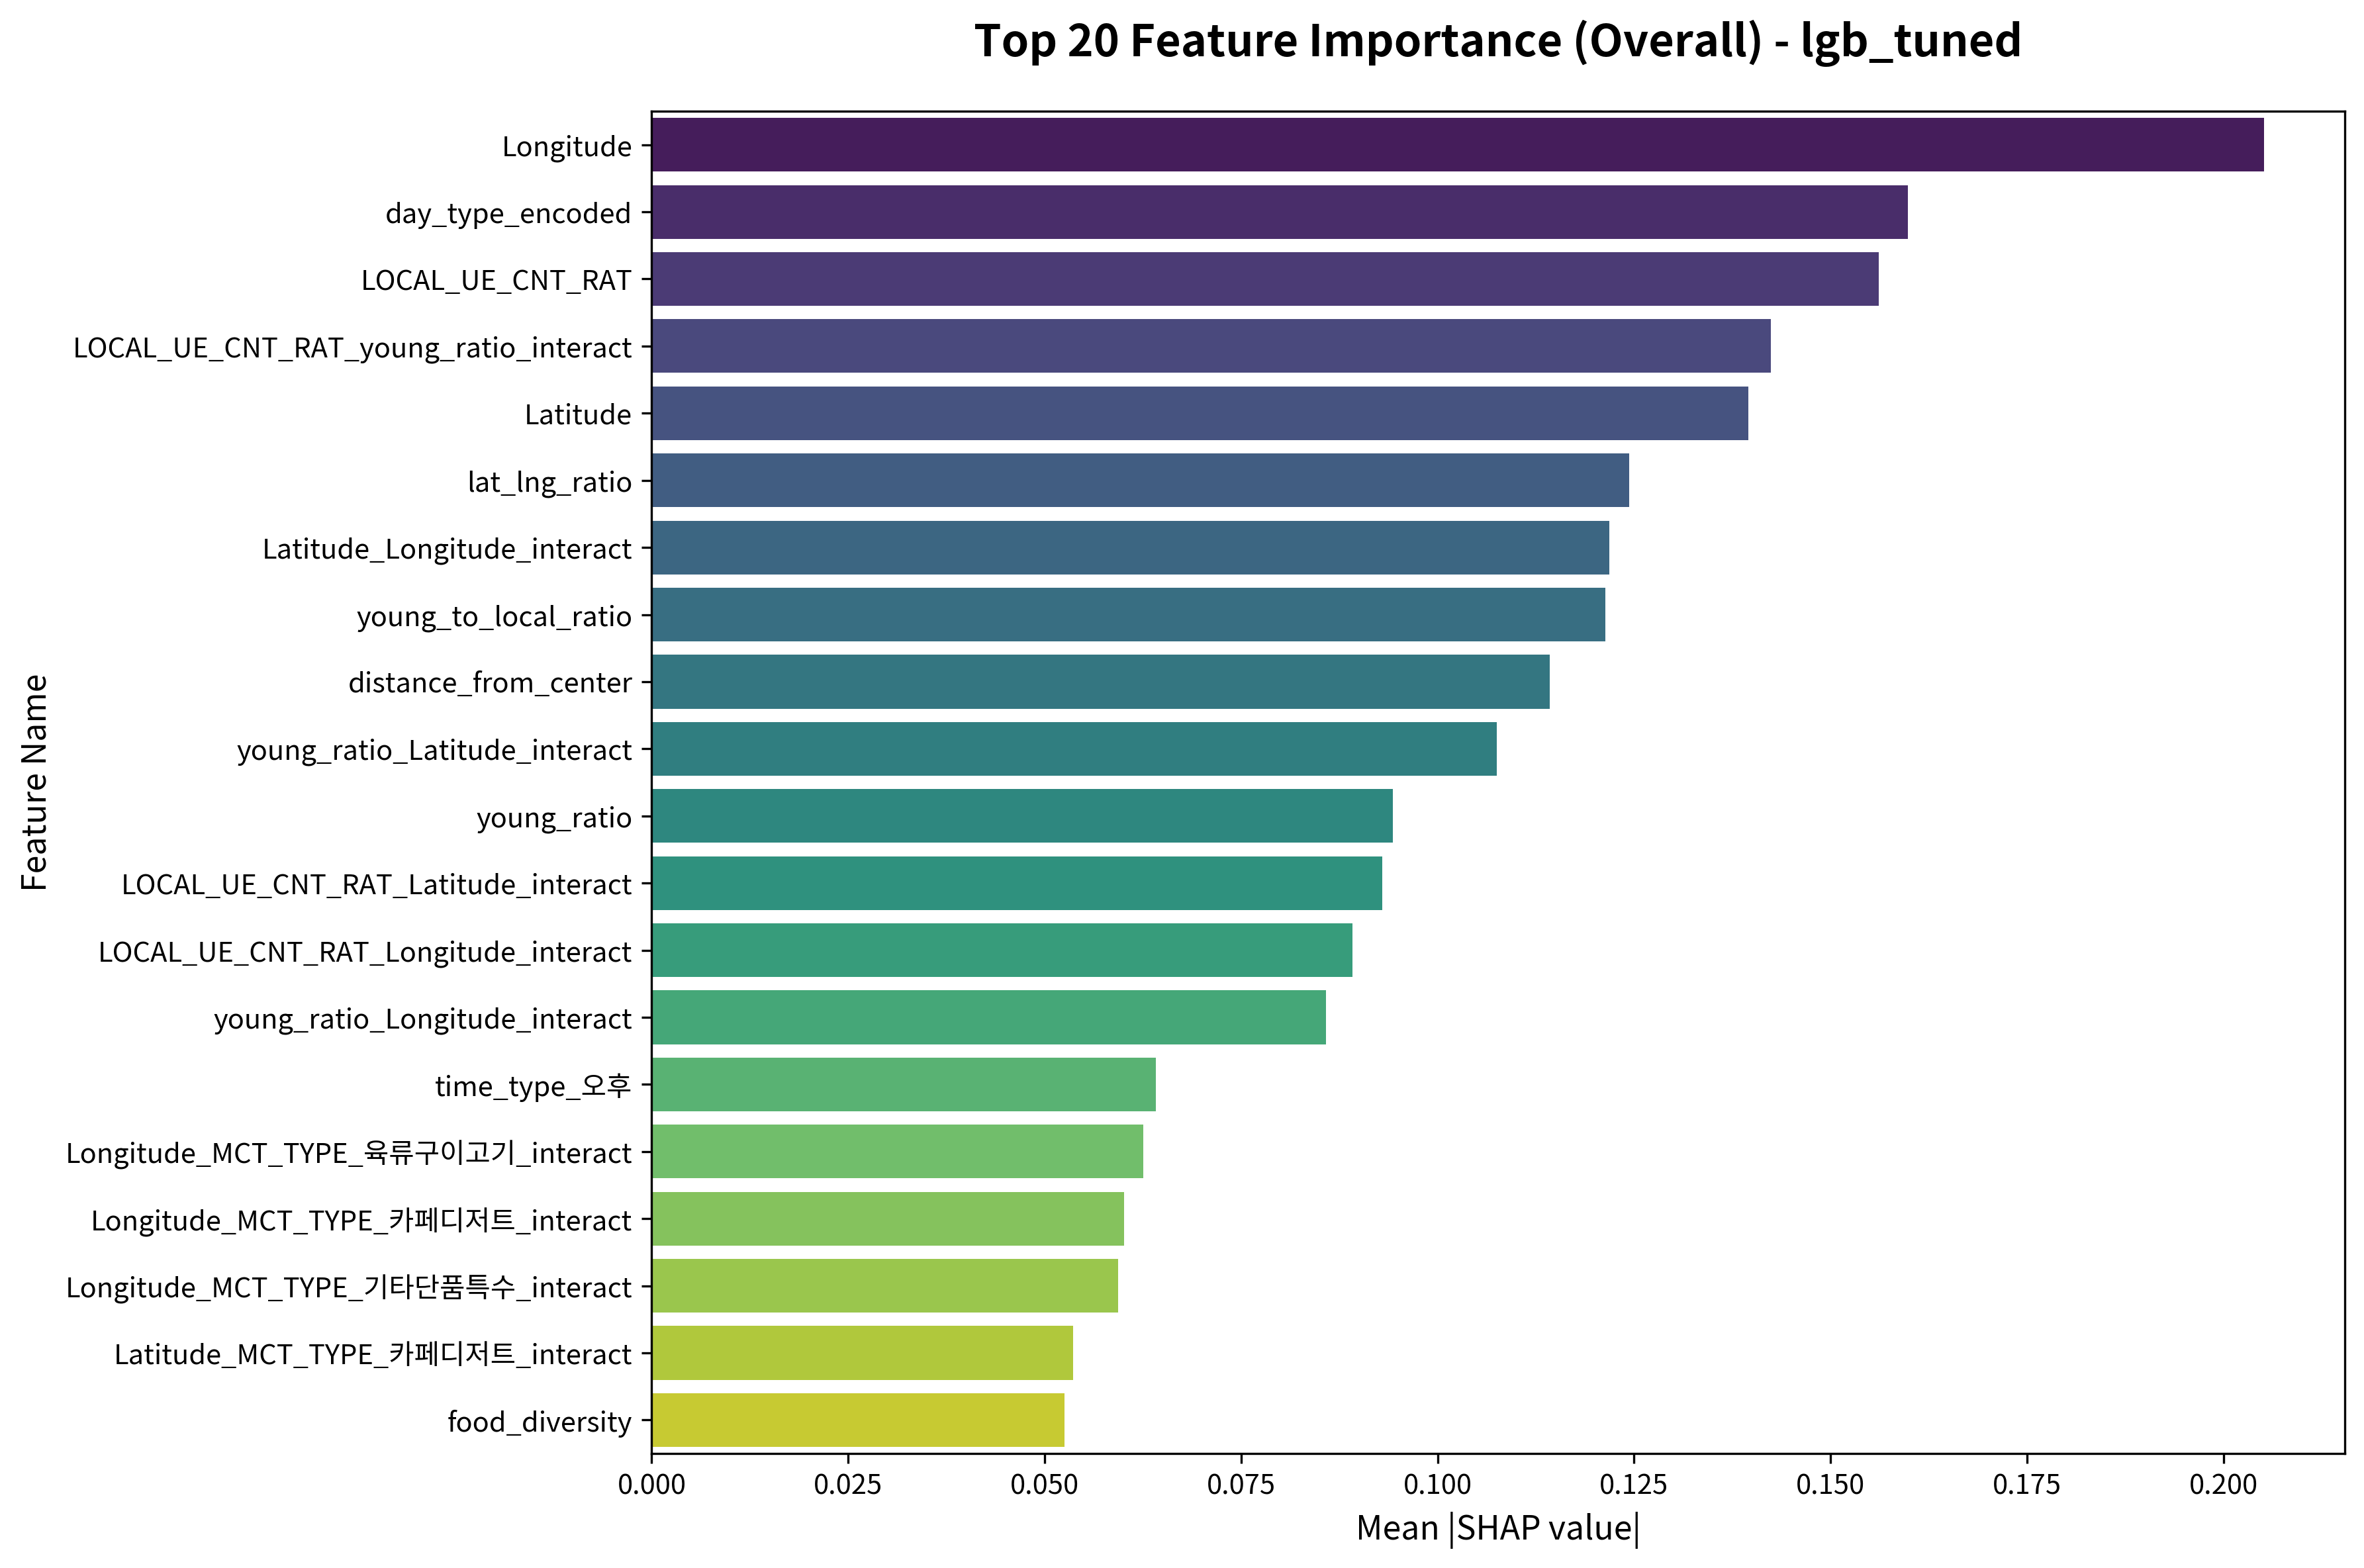

The data file committed next to this chart (first rows):
feature, importance
Longitude, 0.2052
day_type_encoded, 0.1599
LOCAL_UE_CNT_RAT, 0.1561
LOCAL_UE_CNT_RAT_young_ratio_interact, 0.1424
Latitude, 0.1395
lat_lng_ratio, 0.1244
Latitude_Longitude_interact, 0.1219
young_to_local_ratio, 0.1214
distance_from_center, 0.1143
young_ratio_Latitude_interact, 0.1075
young_ratio, 0.09428
LOCAL_UE_CNT_RAT_Latitude_interact, 0.09295
LOCAL_UE_CNT_RAT_Longitude_interact, 0.08918
young_ratio_Longitude_interact, 0.0858
time_type_오후, 0.06417
Longitude_MCT_TYPE_육류구이고기_interact, 0.06253
Longitude_MCT_TYPE_카페디저트_interact, 0.06014
Longitude_MCT_TYPE_기타단품특수_interact, 0.05938
Latitude_MCT_TYPE_카페디저트_interact, 0.05363
food_diversity, 0.05255
Latitude_MCT_TYPE_한식_interact, 0.04907
Latitude_MCT_TYPE_기타단품특수_interact, 0.04651
time_gender_food_interact, 0.04615
Latitude_MCT_TYPE_육류구이고기_interact, 0.04417
time_type_야간, 0.04248
Longitude_MCT_TYPE_한식_interact, 0.04204
young_local_interaction, 0.0385
Latitude_MCT_TYPE_양식_interact, 0.03621
Longitude_MCT_TYPE_양식_interact, 0.021
time_type_주간, 0.02058
Longitude_MCT_TYPE_주점술집_interact, 0.02051
time_type_야간_MCT_TYPE_기타단품특수_interact, 0.01993
Latitude_MCT_TYPE_탕찌개_interact, 0.01602
Latitude_MCT_TYPE_분식간편식_interact, 0.0156
Longitude_MCT_TYPE_탕국면류_interact, 0.01352
Latitude_MCT_TYPE_일식_interact, 0.01244
gender_target_male_MCT_TYPE_한식_interact, 0.01118
Longitude_MCT_TYPE_일식_interact, 0.011
Latitude_MCT_TYPE_주점술집_interact, 0.0104
Longitude_MCT_TYPE_분식간편식_interact, 0.0101
Longitude_MCT_TYPE_탕찌개_interact, 0.009942
gender_target_male, 0.009893
time_type_오후_MCT_TYPE_기타단품특수_interact, 0.009503
Latitude_MCT_TYPE_해산물_interact, 0.009309
time_type_주간_MCT_TYPE_한식_interact, 0.009211
MCT_TYPE_중식, 0.00901
gender_specialization, 0.008774
MCT_TYPE_한식, 0.008631
Longitude_MCT_TYPE_해산물_interact, 0.00855
time_type_오후_MCT_TYPE_해산물_interact, 0.008487
time_type_오후_MCT_TYPE_양식_interact, 0.007785
young_ratio_mid, 0.007718
MCT_TYPE_육류구이고기, 0.007283
Latitude_MCT_TYPE_탕국면류_interact, 0.006521
time_type_오후_MCT_TYPE_한식_interact, 0.006413
time_type_오후_MCT_TYPE_카페디저트_interact, 0.006165
LOCAL_UE_CNT_RAT_mid, 0.00579
gender_target_male_MCT_TYPE_기타단품특수_inter…, 0.005442
Longitude_MCT_TYPE_중식_interact, 0.005221
time_type_야간_MCT_TYPE_일식_interact, 0.005202
... 118 more rows
